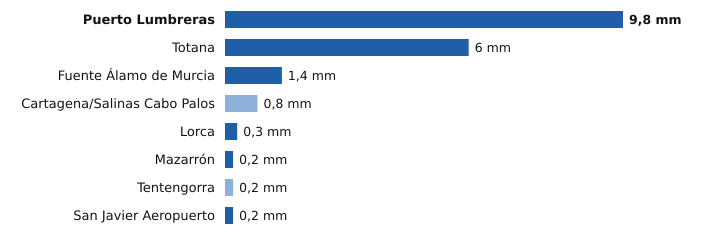

Data behind this chart, as committed beside it:
estacion, provincia, indicativo, mm_6_dias_anteriores, mm_hoy, mm_7_dias, horas_de_hoy
Puerto Lumbreras, Murcia, 7211B, 0.0, 9.8, 9.8, 20
Totana, Murcia, 7218Y, 0.0, 6.0, 6.0, 19
Fuente Álamo de Murcia, Murcia, 7023X, 0.0, 1.4, 1.4, 19
Cartagena/Salinas Cabo Palos, Murcia, 7019X, 0.8, 0.0, 0.8, 19
Lorca, Murcia, 7209, 0.0, 0.3, 0.3, 20
Mazarrón, Murcia, 7007Y, 0.0, 0.2, 0.2, 19
Tentengorra, Murcia, 7012X, 0.2, 0.0, 0.2, 20
San Javier Aeropuerto, Murcia, 7031X, 0.0, 0.2, 0.2, 20
